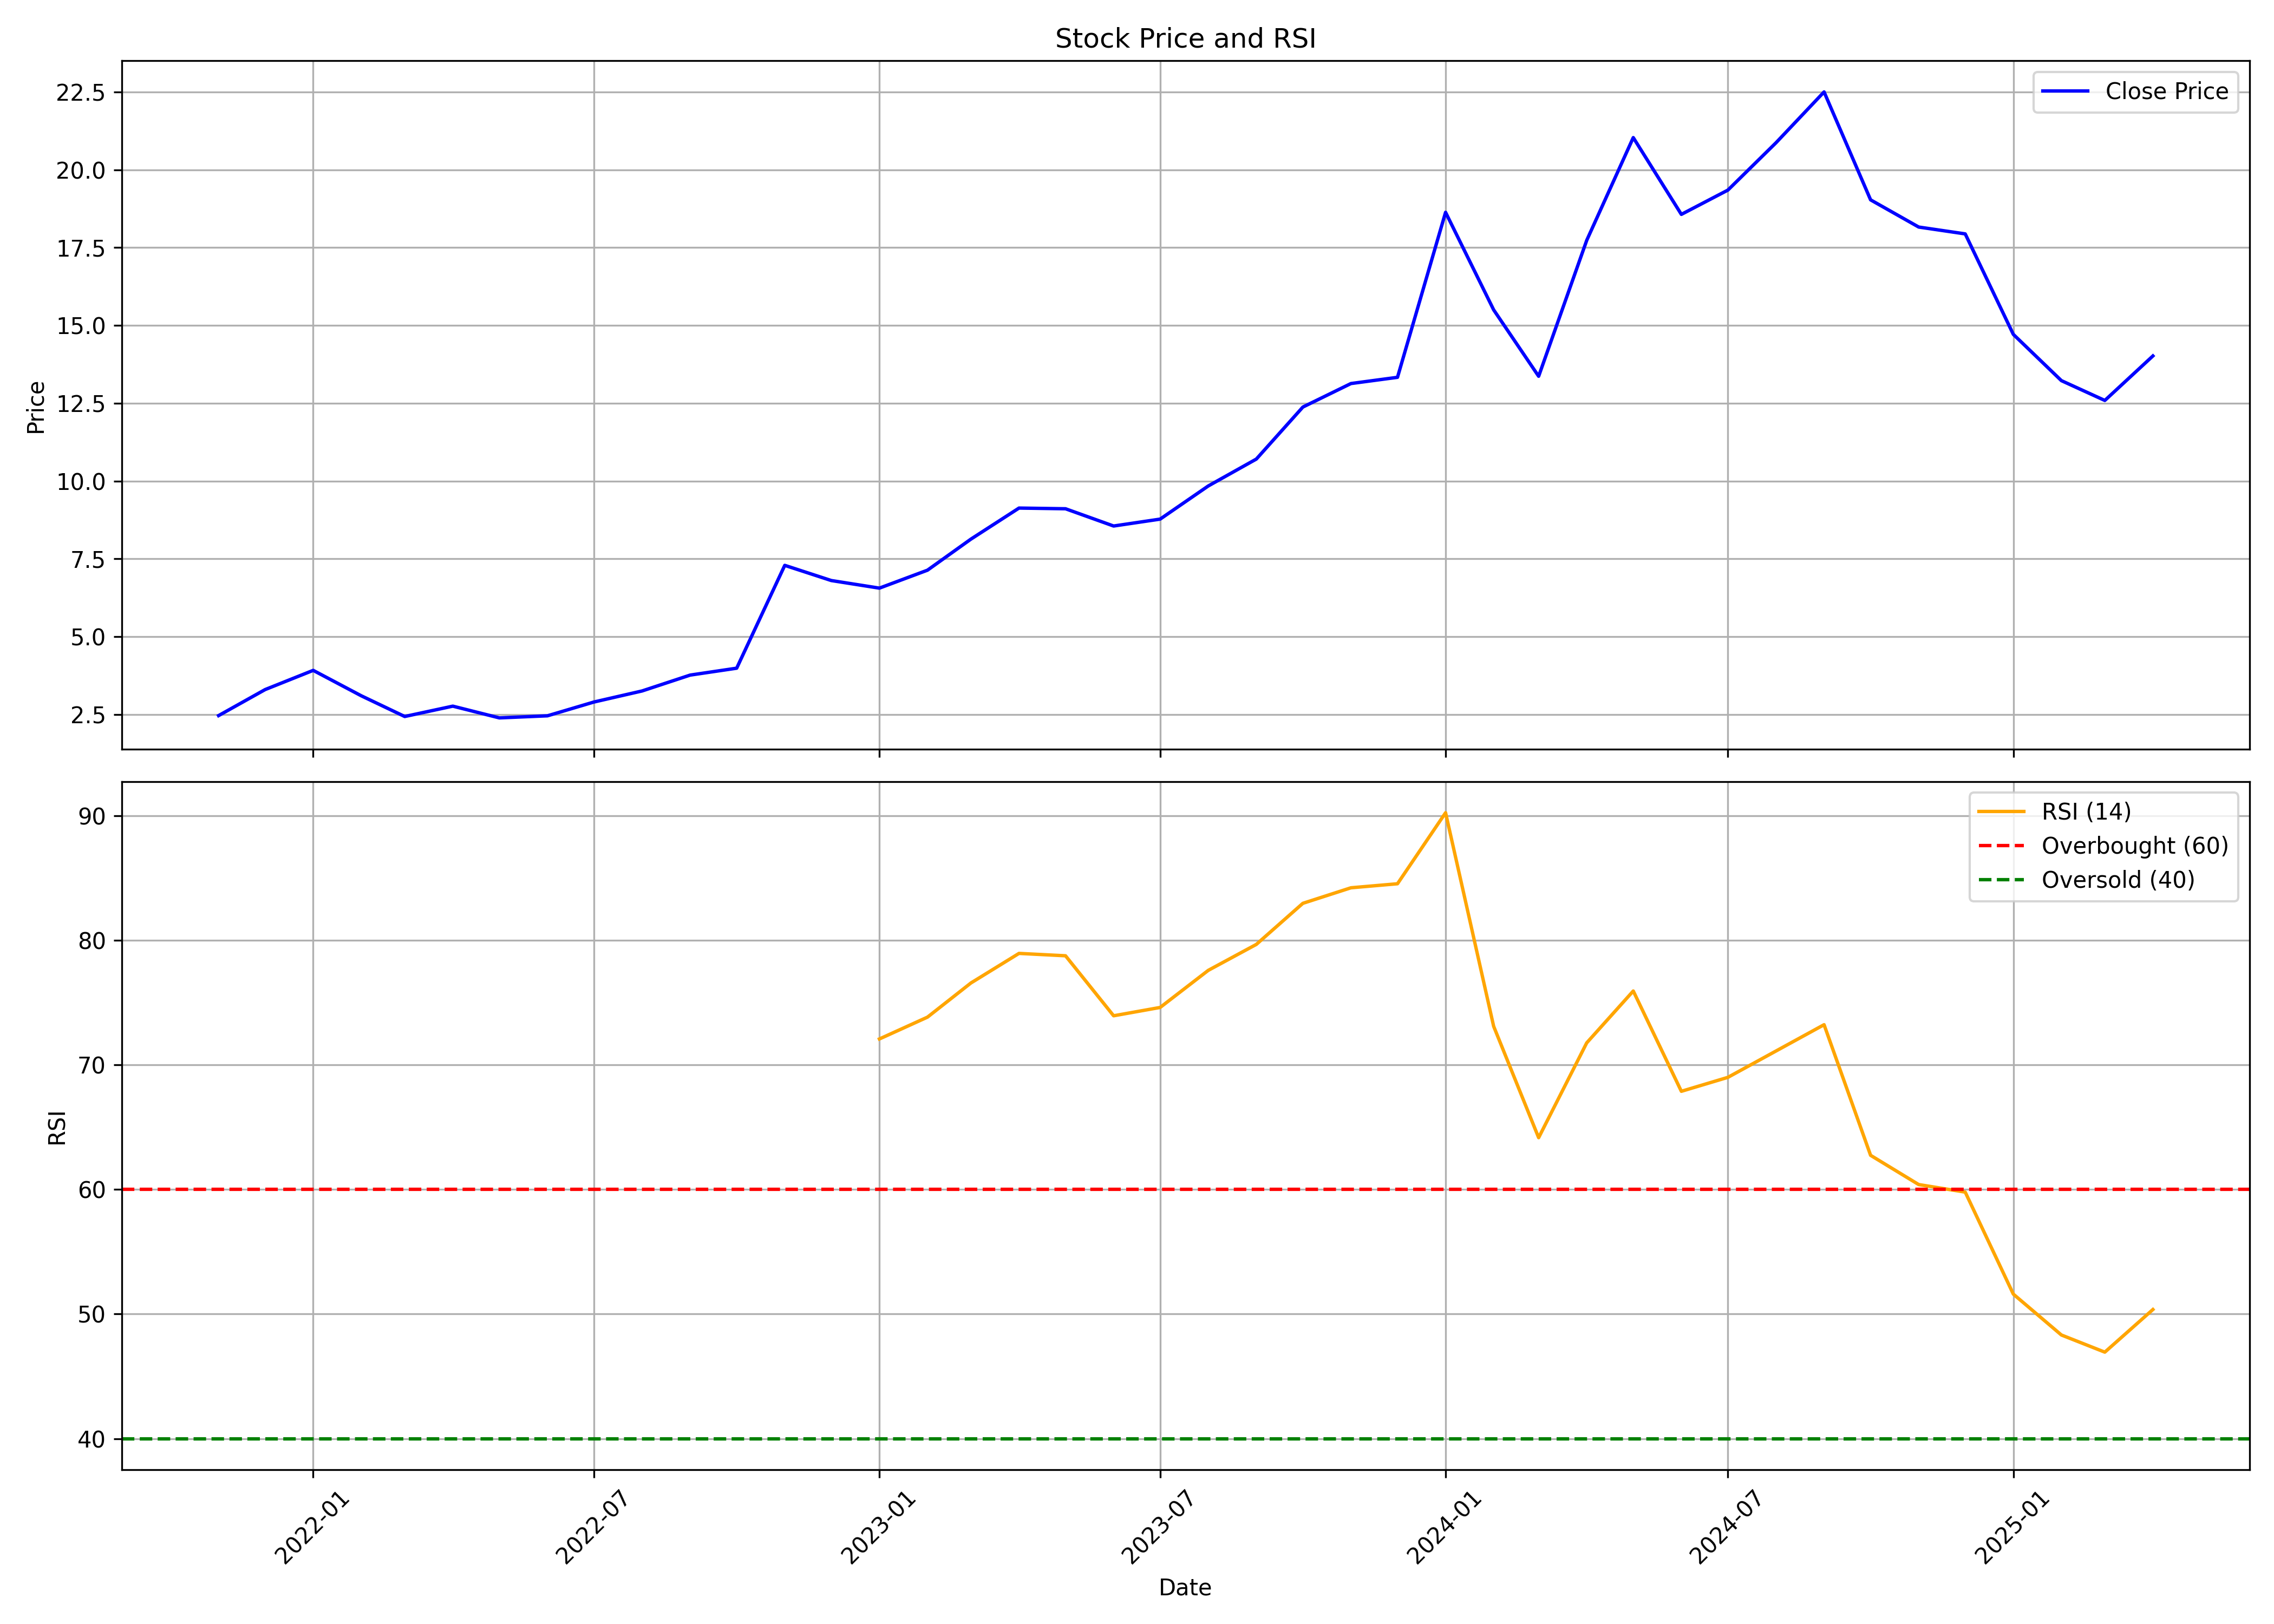

The file beside this chart, header and first rows:
, Unnamed: 0, date, symbol, open, high, low, close, volume, rsi
0, 0, 2021-11-01, SBC, 1.629, 2.626, 1.442, 2.467, 23280480, 
1, 1, 2021-12-01, SBC, 2.517, 3.303, 2.286, 3.303, 54689715, 
2, 2, 2022-01-01, SBC, 3.468, 4.623, 3.411, 3.921, 152758350, 
3, 3, 2022-02-01, SBC, 4.035, 4.035, 2.808, 3.104, 71810737, 
4, 4, 2022-03-01, SBC, 3.104, 3.192, 2.017, 2.439, 74273338, 
5, 5, 2022-04-01, SBC, 2.394, 3.591, 2.35, 2.771, 110455884, 
6, 6, 2022-05-01, SBC, 2.705, 2.815, 2.195, 2.394, 50515525, 
7, 7, 2022-06-01, SBC, 2.439, 2.572, 2.106, 2.461, 31035945, 
8, 8, 2022-07-01, SBC, 2.505, 3.148, 2.372, 2.904, 39345301, 
9, 9, 2022-08-01, SBC, 2.882, 3.392, 2.483, 3.259, 48525867, 
10, 10, 2022-09-01, SBC, 3.237, 4.522, 3.148, 3.769, 81531053, 
11, 11, 2022-10-01, SBC, 3.746, 4.19, 3.613, 3.99, 44799268, 
12, 12, 2022-11-01, SBC, 4.035, 7.316, 3.835, 7.293, 199013909, 
13, 13, 2022-12-01, SBC, 7.36, 7.604, 5.919, 6.806, 102553978, 
14, 14, 2023-01-01, SBC, 6.872, 7.293, 6.318, 6.562, 16823646, 72.07
15, 15, 2023-02-01, SBC, 6.651, 7.537, 6.207, 7.138, 13598247, 73.82
16, 16, 2023-03-01, SBC, 7.205, 8.269, 6.761, 8.136, 112057766, 76.56
17, 17, 2023-04-01, SBC, 8.269, 9.577, 7.715, 9.133, 119542384, 78.94
18, 18, 2023-05-01, SBC, 9.133, 10.57, 8.424, 9.111, 143194527, 78.75
19, 19, 2023-06-01, SBC, 9.178, 10.15, 8.269, 8.557, 24222390, 73.93
20, 20, 2023-07-01, SBC, 8.779, 9.377, 8.38, 8.779, 9449034, 74.6
21, 21, 2023-08-01, SBC, 8.867, 10.35, 8.601, 9.843, 11884097, 77.58
22, 22, 2023-09-01, SBC, 9.976, 11.11, 8.867, 10.71, 42022319, 79.66
23, 23, 2023-10-01, SBC, 10.73, 13.27, 10.49, 12.38, 111229427, 82.96
24, 24, 2023-11-01, SBC, 12.56, 15.56, 12.2, 13.13, 93893958, 84.2
25, 25, 2023-12-01, SBC, 13.33, 15.02, 12.76, 13.33, 115712515, 84.53
26, 26, 2024-01-01, SBC, 13.33, 22.33, 13.07, 18.63, 226550951, 90.22
27, 27, 2024-02-01, SBC, 18.8, 18.93, 14.07, 15.5, 72929132, 73.09
28, 28, 2024-03-01, SBC, 15.6, 15.93, 12.27, 13.37, 33536071, 64.15
29, 29, 2024-04-01, SBC, 13.63, 18.37, 13.6, 17.73, 87259907, 71.76
30, 30, 2024-05-01, SBC, 17.73, 21.3, 16.83, 21.03, 113996168, 75.92
31, 31, 2024-06-01, SBC, 21.33, 21.43, 18.35, 18.57, 99818795, 67.87
32, 32, 2024-07-01, SBC, 18.67, 20.93, 16.81, 19.35, 99317393, 68.99
33, 33, 2024-08-01, SBC, 19.45, 21.63, 17.63, 20.87, 128614677, 71.11
34, 34, 2024-09-01, SBC, 21.3, 25.27, 20.47, 22.5, 235643225, 73.22
35, 35, 2024-10-01, SBC, 22.53, 23.1, 17.73, 19.03, 133805059, 62.74
36, 36, 2024-11-01, SBC, 19.01, 19.9, 17.54, 18.16, 62828489, 60.39
37, 37, 2024-12-01, SBC, 18.0, 19.13, 17.5, 17.94, 75098894, 59.78
38, 38, 2025-01-01, SBC, 18.07, 18.95, 14.47, 14.71, 106149466, 51.6
39, 39, 2025-02-01, SBC, 14.78, 15.1, 11.04, 13.23, 113430864, 48.32
40, 40, 2025-03-01, SBC, 13.2, 16.52, 11.75, 12.59, 123358208, 46.94
41, 41, 2025-04-01, SBC, 12.59, 15.68, 10.95, 14.02, 89846824, 50.36
